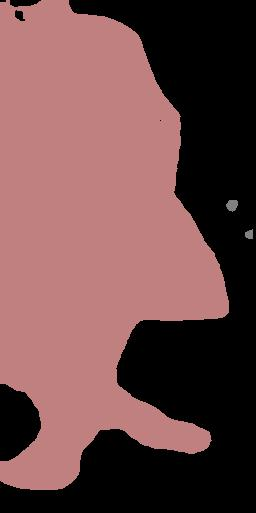

The table this chart was drawn from, first rows:
0.000000000000000000e+00, 0.000000000000000000e+00, 0.000000000000000000e+00, 0.000000000000000000e+00, 0.000000000000000000e+00, 0.000000000000000000e+00, 1.500000000000000000e+01, 1.500000000000000000e+01, 1.500000000000000000e+01, 1.500000000000000000e+01, 0.000000000000000000e+00, 0.000000000000000000e+00, 0.000000000000000000e+00, 0.000000000000000000e+00, 0.000000000000000000e+00, 0.000000000000000000e+00, 0.000000000000000000e+00, 0.000000000000000000e+00, 0.000000000000000000e+00, 0.000000000000000000e+00, 0.000000000000000000e+00, 0.000000000000000000e+00, 0.000000000000000000e+00, 0.000000000000000000e+00
0.000000000000000000e+00, 0.000000000000000000e+00, 0.000000000000000000e+00, 0.000000000000000000e+00, 0.000000000000000000e+00, 0.000000000000000000e+00, 1.500000000000000000e+01, 1.500000000000000000e+01, 1.500000000000000000e+01, 1.500000000000000000e+01, 0.000000000000000000e+00, 0.000000000000000000e+00, 0.000000000000000000e+00, 0.000000000000000000e+00, 0.000000000000000000e+00, 0.000000000000000000e+00, 0.000000000000000000e+00, 0.000000000000000000e+00, 0.000000000000000000e+00, 0.000000000000000000e+00, 0.000000000000000000e+00, 0.000000000000000000e+00, 0.000000000000000000e+00, 0.000000000000000000e+00
1.500000000000000000e+01, 1.500000000000000000e+01, 1.500000000000000000e+01, 1.500000000000000000e+01, 1.500000000000000000e+01, 1.500000000000000000e+01, 1.500000000000000000e+01, 1.500000000000000000e+01, 1.500000000000000000e+01, 1.500000000000000000e+01, 0.000000000000000000e+00, 0.000000000000000000e+00, 0.000000000000000000e+00, 0.000000000000000000e+00, 0.000000000000000000e+00, 0.000000000000000000e+00, 0.000000000000000000e+00, 0.000000000000000000e+00, 0.000000000000000000e+00, 0.000000000000000000e+00, 0.000000000000000000e+00, 0.000000000000000000e+00, 0.000000000000000000e+00, 0.000000000000000000e+00
1.500000000000000000e+01, 1.500000000000000000e+01, 1.500000000000000000e+01, 1.500000000000000000e+01, 1.500000000000000000e+01, 1.500000000000000000e+01, 1.500000000000000000e+01, 1.500000000000000000e+01, 1.500000000000000000e+01, 1.500000000000000000e+01, 0.000000000000000000e+00, 0.000000000000000000e+00, 0.000000000000000000e+00, 0.000000000000000000e+00, 0.000000000000000000e+00, 0.000000000000000000e+00, 0.000000000000000000e+00, 0.000000000000000000e+00, 0.000000000000000000e+00, 0.000000000000000000e+00, 0.000000000000000000e+00, 0.000000000000000000e+00, 0.000000000000000000e+00, 0.000000000000000000e+00
1.500000000000000000e+01, 1.500000000000000000e+01, 1.500000000000000000e+01, 1.500000000000000000e+01, 1.500000000000000000e+01, 1.500000000000000000e+01, 1.500000000000000000e+01, 1.500000000000000000e+01, 1.500000000000000000e+01, 1.500000000000000000e+01, 0.000000000000000000e+00, 0.000000000000000000e+00, 0.000000000000000000e+00, 0.000000000000000000e+00, 0.000000000000000000e+00, 0.000000000000000000e+00, 0.000000000000000000e+00, 0.000000000000000000e+00, 0.000000000000000000e+00, 0.000000000000000000e+00, 0.000000000000000000e+00, 0.000000000000000000e+00, 0.000000000000000000e+00, 0.000000000000000000e+00
1.500000000000000000e+01, 1.500000000000000000e+01, 1.500000000000000000e+01, 1.500000000000000000e+01, 1.500000000000000000e+01, 1.500000000000000000e+01, 1.500000000000000000e+01, 1.500000000000000000e+01, 1.500000000000000000e+01, 1.500000000000000000e+01, 1.500000000000000000e+01, 1.500000000000000000e+01, 0.000000000000000000e+00, 0.000000000000000000e+00, 0.000000000000000000e+00, 0.000000000000000000e+00, 0.000000000000000000e+00, 0.000000000000000000e+00, 0.000000000000000000e+00, 0.000000000000000000e+00, 0.000000000000000000e+00, 0.000000000000000000e+00, 0.000000000000000000e+00, 0.000000000000000000e+00
1.500000000000000000e+01, 1.500000000000000000e+01, 1.500000000000000000e+01, 1.500000000000000000e+01, 1.500000000000000000e+01, 1.500000000000000000e+01, 1.500000000000000000e+01, 1.500000000000000000e+01, 1.500000000000000000e+01, 1.500000000000000000e+01, 1.500000000000000000e+01, 1.500000000000000000e+01, 1.500000000000000000e+01, 1.500000000000000000e+01, 0.000000000000000000e+00, 0.000000000000000000e+00, 0.000000000000000000e+00, 0.000000000000000000e+00, 1.500000000000000000e+01, 1.500000000000000000e+01, 1.500000000000000000e+01, 1.500000000000000000e+01, 1.500000000000000000e+01, 1.500000000000000000e+01
1.500000000000000000e+01, 1.500000000000000000e+01, 1.500000000000000000e+01, 1.500000000000000000e+01, 1.500000000000000000e+01, 1.500000000000000000e+01, 1.500000000000000000e+01, 1.500000000000000000e+01, 1.500000000000000000e+01, 1.500000000000000000e+01, 1.500000000000000000e+01, 1.500000000000000000e+01, 1.500000000000000000e+01, 1.500000000000000000e+01, 1.500000000000000000e+01, 1.500000000000000000e+01, 1.500000000000000000e+01, 1.500000000000000000e+01, 1.500000000000000000e+01, 1.500000000000000000e+01, 1.500000000000000000e+01, 1.500000000000000000e+01, 1.500000000000000000e+01, 1.500000000000000000e+01
1.500000000000000000e+01, 1.500000000000000000e+01, 1.500000000000000000e+01, 1.500000000000000000e+01, 1.500000000000000000e+01, 1.500000000000000000e+01, 1.500000000000000000e+01, 1.500000000000000000e+01, 1.500000000000000000e+01, 1.500000000000000000e+01, 1.500000000000000000e+01, 1.500000000000000000e+01, 1.500000000000000000e+01, 1.500000000000000000e+01, 1.500000000000000000e+01, 1.500000000000000000e+01, 1.500000000000000000e+01, 1.500000000000000000e+01, 1.500000000000000000e+01, 1.500000000000000000e+01, 1.500000000000000000e+01, 1.500000000000000000e+01, 1.500000000000000000e+01, 1.500000000000000000e+01
1.500000000000000000e+01, 1.500000000000000000e+01, 1.500000000000000000e+01, 1.500000000000000000e+01, 1.500000000000000000e+01, 1.500000000000000000e+01, 1.500000000000000000e+01, 1.500000000000000000e+01, 1.500000000000000000e+01, 1.500000000000000000e+01, 1.500000000000000000e+01, 1.500000000000000000e+01, 1.500000000000000000e+01, 1.500000000000000000e+01, 1.500000000000000000e+01, 1.500000000000000000e+01, 1.500000000000000000e+01, 1.500000000000000000e+01, 1.500000000000000000e+01, 1.500000000000000000e+01, 1.500000000000000000e+01, 1.500000000000000000e+01, 1.500000000000000000e+01, 1.500000000000000000e+01
1.500000000000000000e+01, 1.500000000000000000e+01, 1.500000000000000000e+01, 1.500000000000000000e+01, 1.500000000000000000e+01, 1.500000000000000000e+01, 1.500000000000000000e+01, 1.500000000000000000e+01, 1.500000000000000000e+01, 1.500000000000000000e+01, 1.500000000000000000e+01, 1.500000000000000000e+01, 1.500000000000000000e+01, 1.500000000000000000e+01, 1.500000000000000000e+01, 1.500000000000000000e+01, 0.000000000000000000e+00, 1.500000000000000000e+01, 1.500000000000000000e+01, 1.500000000000000000e+01, 1.500000000000000000e+01, 1.500000000000000000e+01, 1.500000000000000000e+01, 1.500000000000000000e+01
1.500000000000000000e+01, 1.500000000000000000e+01, 1.500000000000000000e+01, 1.500000000000000000e+01, 1.500000000000000000e+01, 1.500000000000000000e+01, 1.500000000000000000e+01, 1.500000000000000000e+01, 1.500000000000000000e+01, 1.500000000000000000e+01, 1.500000000000000000e+01, 1.500000000000000000e+01, 1.500000000000000000e+01, 1.500000000000000000e+01, 1.500000000000000000e+01, 0.000000000000000000e+00, 0.000000000000000000e+00, 0.000000000000000000e+00, 0.000000000000000000e+00, 0.000000000000000000e+00, 0.000000000000000000e+00, 0.000000000000000000e+00, 1.500000000000000000e+01, 1.500000000000000000e+01
1.500000000000000000e+01, 1.500000000000000000e+01, 1.500000000000000000e+01, 1.500000000000000000e+01, 1.500000000000000000e+01, 1.500000000000000000e+01, 1.500000000000000000e+01, 1.500000000000000000e+01, 1.500000000000000000e+01, 1.500000000000000000e+01, 1.500000000000000000e+01, 1.500000000000000000e+01, 1.500000000000000000e+01, 1.500000000000000000e+01, 1.500000000000000000e+01, 0.000000000000000000e+00, 0.000000000000000000e+00, 0.000000000000000000e+00, 0.000000000000000000e+00, 0.000000000000000000e+00, 0.000000000000000000e+00, 0.000000000000000000e+00, 0.000000000000000000e+00, 1.500000000000000000e+01
1.500000000000000000e+01, 1.500000000000000000e+01, 1.500000000000000000e+01, 1.500000000000000000e+01, 1.500000000000000000e+01, 1.500000000000000000e+01, 1.500000000000000000e+01, 1.500000000000000000e+01, 1.500000000000000000e+01, 1.500000000000000000e+01, 1.500000000000000000e+01, 1.500000000000000000e+01, 1.500000000000000000e+01, 1.500000000000000000e+01, 1.500000000000000000e+01, 0.000000000000000000e+00, 0.000000000000000000e+00, 0.000000000000000000e+00, 0.000000000000000000e+00, 0.000000000000000000e+00, 0.000000000000000000e+00, 0.000000000000000000e+00, 0.000000000000000000e+00, 1.500000000000000000e+01
1.500000000000000000e+01, 1.500000000000000000e+01, 1.500000000000000000e+01, 1.500000000000000000e+01, 1.500000000000000000e+01, 1.500000000000000000e+01, 1.500000000000000000e+01, 1.500000000000000000e+01, 1.500000000000000000e+01, 1.500000000000000000e+01, 1.500000000000000000e+01, 1.500000000000000000e+01, 1.500000000000000000e+01, 1.500000000000000000e+01, 1.500000000000000000e+01, 0.000000000000000000e+00, 0.000000000000000000e+00, 0.000000000000000000e+00, 0.000000000000000000e+00, 0.000000000000000000e+00, 0.000000000000000000e+00, 0.000000000000000000e+00, 0.000000000000000000e+00, 1.500000000000000000e+01
1.500000000000000000e+01, 1.500000000000000000e+01, 1.500000000000000000e+01, 1.500000000000000000e+01, 1.500000000000000000e+01, 1.500000000000000000e+01, 1.500000000000000000e+01, 1.500000000000000000e+01, 1.500000000000000000e+01, 1.500000000000000000e+01, 1.500000000000000000e+01, 1.500000000000000000e+01, 1.500000000000000000e+01, 1.500000000000000000e+01, 1.500000000000000000e+01, 0.000000000000000000e+00, 0.000000000000000000e+00, 0.000000000000000000e+00, 0.000000000000000000e+00, 0.000000000000000000e+00, 0.000000000000000000e+00, 0.000000000000000000e+00, 0.000000000000000000e+00, 1.500000000000000000e+01
1.500000000000000000e+01, 1.500000000000000000e+01, 1.500000000000000000e+01, 1.500000000000000000e+01, 1.500000000000000000e+01, 1.500000000000000000e+01, 1.500000000000000000e+01, 1.500000000000000000e+01, 1.500000000000000000e+01, 1.500000000000000000e+01, 1.500000000000000000e+01, 1.500000000000000000e+01, 1.500000000000000000e+01, 1.500000000000000000e+01, 1.500000000000000000e+01, 0.000000000000000000e+00, 0.000000000000000000e+00, 0.000000000000000000e+00, 0.000000000000000000e+00, 0.000000000000000000e+00, 0.000000000000000000e+00, 0.000000000000000000e+00, 0.000000000000000000e+00, 1.500000000000000000e+01
1.500000000000000000e+01, 1.500000000000000000e+01, 1.500000000000000000e+01, 1.500000000000000000e+01, 1.500000000000000000e+01, 1.500000000000000000e+01, 1.500000000000000000e+01, 1.500000000000000000e+01, 1.500000000000000000e+01, 1.500000000000000000e+01, 1.500000000000000000e+01, 1.500000000000000000e+01, 1.500000000000000000e+01, 1.500000000000000000e+01, 1.500000000000000000e+01, 1.500000000000000000e+01, 0.000000000000000000e+00, 0.000000000000000000e+00, 0.000000000000000000e+00, 0.000000000000000000e+00, 0.000000000000000000e+00, 0.000000000000000000e+00, 0.000000000000000000e+00, 1.500000000000000000e+01
1.500000000000000000e+01, 1.500000000000000000e+01, 1.500000000000000000e+01, 1.500000000000000000e+01, 1.500000000000000000e+01, 1.500000000000000000e+01, 1.500000000000000000e+01, 1.500000000000000000e+01, 1.500000000000000000e+01, 1.500000000000000000e+01, 1.500000000000000000e+01, 1.500000000000000000e+01, 1.500000000000000000e+01, 1.500000000000000000e+01, 1.500000000000000000e+01, 1.500000000000000000e+01, 1.500000000000000000e+01, 0.000000000000000000e+00, 0.000000000000000000e+00, 0.000000000000000000e+00, 0.000000000000000000e+00, 0.000000000000000000e+00, 0.000000000000000000e+00, 1.500000000000000000e+01
1.500000000000000000e+01, 1.500000000000000000e+01, 1.500000000000000000e+01, 1.500000000000000000e+01, 1.500000000000000000e+01, 1.500000000000000000e+01, 1.500000000000000000e+01, 1.500000000000000000e+01, 1.500000000000000000e+01, 1.500000000000000000e+01, 1.500000000000000000e+01, 1.500000000000000000e+01, 1.500000000000000000e+01, 1.500000000000000000e+01, 1.500000000000000000e+01, 1.500000000000000000e+01, 1.500000000000000000e+01, 1.500000000000000000e+01, 1.500000000000000000e+01, 0.000000000000000000e+00, 0.000000000000000000e+00, 0.000000000000000000e+00, 0.000000000000000000e+00, 0.000000000000000000e+00
1.500000000000000000e+01, 1.500000000000000000e+01, 1.500000000000000000e+01, 1.500000000000000000e+01, 1.500000000000000000e+01, 1.500000000000000000e+01, 1.500000000000000000e+01, 1.500000000000000000e+01, 1.500000000000000000e+01, 1.500000000000000000e+01, 1.500000000000000000e+01, 1.500000000000000000e+01, 1.500000000000000000e+01, 1.500000000000000000e+01, 1.500000000000000000e+01, 1.500000000000000000e+01, 1.500000000000000000e+01, 1.500000000000000000e+01, 1.500000000000000000e+01, 1.500000000000000000e+01, 0.000000000000000000e+00, 0.000000000000000000e+00, 0.000000000000000000e+00, 0.000000000000000000e+00
1.500000000000000000e+01, 1.500000000000000000e+01, 1.500000000000000000e+01, 1.500000000000000000e+01, 1.500000000000000000e+01, 1.500000000000000000e+01, 1.500000000000000000e+01, 1.500000000000000000e+01, 1.500000000000000000e+01, 1.500000000000000000e+01, 1.500000000000000000e+01, 1.500000000000000000e+01, 1.500000000000000000e+01, 1.500000000000000000e+01, 1.500000000000000000e+01, 1.500000000000000000e+01, 1.500000000000000000e+01, 1.500000000000000000e+01, 1.500000000000000000e+01, 1.500000000000000000e+01, 1.500000000000000000e+01, 1.500000000000000000e+01, 1.500000000000000000e+01, 1.500000000000000000e+01
1.500000000000000000e+01, 1.500000000000000000e+01, 1.500000000000000000e+01, 1.500000000000000000e+01, 1.500000000000000000e+01, 1.500000000000000000e+01, 1.500000000000000000e+01, 1.500000000000000000e+01, 1.500000000000000000e+01, 1.500000000000000000e+01, 1.500000000000000000e+01, 1.500000000000000000e+01, 1.500000000000000000e+01, 1.500000000000000000e+01, 1.500000000000000000e+01, 1.500000000000000000e+01, 1.500000000000000000e+01, 1.500000000000000000e+01, 1.500000000000000000e+01, 1.500000000000000000e+01, 1.500000000000000000e+01, 1.500000000000000000e+01, 1.500000000000000000e+01, 1.500000000000000000e+01
1.500000000000000000e+01, 1.500000000000000000e+01, 1.500000000000000000e+01, 1.500000000000000000e+01, 1.500000000000000000e+01, 1.500000000000000000e+01, 1.500000000000000000e+01, 1.500000000000000000e+01, 1.500000000000000000e+01, 1.500000000000000000e+01, 1.500000000000000000e+01, 1.500000000000000000e+01, 1.500000000000000000e+01, 1.500000000000000000e+01, 1.500000000000000000e+01, 1.500000000000000000e+01, 1.500000000000000000e+01, 1.500000000000000000e+01, 1.500000000000000000e+01, 1.500000000000000000e+01, 1.500000000000000000e+01, 1.500000000000000000e+01, 1.500000000000000000e+01, 1.500000000000000000e+01
1.500000000000000000e+01, 1.500000000000000000e+01, 1.500000000000000000e+01, 1.500000000000000000e+01, 1.500000000000000000e+01, 1.500000000000000000e+01, 1.500000000000000000e+01, 1.500000000000000000e+01, 1.500000000000000000e+01, 1.500000000000000000e+01, 1.500000000000000000e+01, 1.500000000000000000e+01, 1.500000000000000000e+01, 1.500000000000000000e+01, 1.500000000000000000e+01, 1.500000000000000000e+01, 1.500000000000000000e+01, 1.500000000000000000e+01, 1.500000000000000000e+01, 1.500000000000000000e+01, 1.500000000000000000e+01, 1.500000000000000000e+01, 1.500000000000000000e+01, 1.500000000000000000e+01
1.500000000000000000e+01, 1.500000000000000000e+01, 1.500000000000000000e+01, 1.500000000000000000e+01, 1.500000000000000000e+01, 1.500000000000000000e+01, 1.500000000000000000e+01, 1.500000000000000000e+01, 1.500000000000000000e+01, 1.500000000000000000e+01, 1.500000000000000000e+01, 1.500000000000000000e+01, 1.500000000000000000e+01, 1.500000000000000000e+01, 1.500000000000000000e+01, 1.500000000000000000e+01, 1.500000000000000000e+01, 1.500000000000000000e+01, 1.500000000000000000e+01, 1.500000000000000000e+01, 1.500000000000000000e+01, 1.500000000000000000e+01, 1.500000000000000000e+01, 1.500000000000000000e+01
1.500000000000000000e+01, 1.500000000000000000e+01, 1.500000000000000000e+01, 1.500000000000000000e+01, 1.500000000000000000e+01, 1.500000000000000000e+01, 1.500000000000000000e+01, 1.500000000000000000e+01, 1.500000000000000000e+01, 1.500000000000000000e+01, 1.500000000000000000e+01, 1.500000000000000000e+01, 1.500000000000000000e+01, 1.500000000000000000e+01, 1.500000000000000000e+01, 1.500000000000000000e+01, 1.500000000000000000e+01, 1.500000000000000000e+01, 1.500000000000000000e+01, 1.500000000000000000e+01, 1.500000000000000000e+01, 1.500000000000000000e+01, 1.500000000000000000e+01, 1.500000000000000000e+01
1.500000000000000000e+01, 1.500000000000000000e+01, 1.500000000000000000e+01, 1.500000000000000000e+01, 1.500000000000000000e+01, 1.500000000000000000e+01, 1.500000000000000000e+01, 1.500000000000000000e+01, 1.500000000000000000e+01, 1.500000000000000000e+01, 1.500000000000000000e+01, 1.500000000000000000e+01, 1.500000000000000000e+01, 1.500000000000000000e+01, 1.500000000000000000e+01, 1.500000000000000000e+01, 1.500000000000000000e+01, 1.500000000000000000e+01, 1.500000000000000000e+01, 1.500000000000000000e+01, 1.500000000000000000e+01, 1.500000000000000000e+01, 1.500000000000000000e+01, 1.500000000000000000e+01
1.500000000000000000e+01, 1.500000000000000000e+01, 1.500000000000000000e+01, 1.500000000000000000e+01, 1.500000000000000000e+01, 1.500000000000000000e+01, 1.500000000000000000e+01, 1.500000000000000000e+01, 1.500000000000000000e+01, 1.500000000000000000e+01, 1.500000000000000000e+01, 1.500000000000000000e+01, 1.500000000000000000e+01, 1.500000000000000000e+01, 1.500000000000000000e+01, 1.500000000000000000e+01, 1.500000000000000000e+01, 1.500000000000000000e+01, 1.500000000000000000e+01, 1.500000000000000000e+01, 1.500000000000000000e+01, 1.500000000000000000e+01, 1.500000000000000000e+01, 1.500000000000000000e+01
1.500000000000000000e+01, 1.500000000000000000e+01, 1.500000000000000000e+01, 1.500000000000000000e+01, 1.500000000000000000e+01, 1.500000000000000000e+01, 1.500000000000000000e+01, 1.500000000000000000e+01, 1.500000000000000000e+01, 1.500000000000000000e+01, 1.500000000000000000e+01, 1.500000000000000000e+01, 1.500000000000000000e+01, 1.500000000000000000e+01, 1.500000000000000000e+01, 1.500000000000000000e+01, 1.500000000000000000e+01, 1.500000000000000000e+01, 1.500000000000000000e+01, 1.500000000000000000e+01, 1.500000000000000000e+01, 1.500000000000000000e+01, 1.500000000000000000e+01, 1.500000000000000000e+01
1.500000000000000000e+01, 1.500000000000000000e+01, 1.500000000000000000e+01, 1.500000000000000000e+01, 1.500000000000000000e+01, 1.500000000000000000e+01, 1.500000000000000000e+01, 1.500000000000000000e+01, 1.500000000000000000e+01, 1.500000000000000000e+01, 1.500000000000000000e+01, 1.500000000000000000e+01, 1.500000000000000000e+01, 1.500000000000000000e+01, 1.500000000000000000e+01, 1.500000000000000000e+01, 1.500000000000000000e+01, 1.500000000000000000e+01, 1.500000000000000000e+01, 1.500000000000000000e+01, 1.500000000000000000e+01, 1.500000000000000000e+01, 1.500000000000000000e+01, 1.500000000000000000e+01
1.500000000000000000e+01, 1.500000000000000000e+01, 1.500000000000000000e+01, 1.500000000000000000e+01, 1.500000000000000000e+01, 1.500000000000000000e+01, 1.500000000000000000e+01, 1.500000000000000000e+01, 1.500000000000000000e+01, 1.500000000000000000e+01, 1.500000000000000000e+01, 1.500000000000000000e+01, 1.500000000000000000e+01, 1.500000000000000000e+01, 1.500000000000000000e+01, 1.500000000000000000e+01, 1.500000000000000000e+01, 1.500000000000000000e+01, 1.500000000000000000e+01, 1.500000000000000000e+01, 1.500000000000000000e+01, 1.500000000000000000e+01, 1.500000000000000000e+01, 1.500000000000000000e+01
1.500000000000000000e+01, 1.500000000000000000e+01, 1.500000000000000000e+01, 1.500000000000000000e+01, 1.500000000000000000e+01, 1.500000000000000000e+01, 1.500000000000000000e+01, 1.500000000000000000e+01, 1.500000000000000000e+01, 1.500000000000000000e+01, 1.500000000000000000e+01, 1.500000000000000000e+01, 1.500000000000000000e+01, 1.500000000000000000e+01, 1.500000000000000000e+01, 1.500000000000000000e+01, 1.500000000000000000e+01, 1.500000000000000000e+01, 1.500000000000000000e+01, 1.500000000000000000e+01, 1.500000000000000000e+01, 1.500000000000000000e+01, 1.500000000000000000e+01, 1.500000000000000000e+01
1.500000000000000000e+01, 1.500000000000000000e+01, 1.500000000000000000e+01, 1.500000000000000000e+01, 1.500000000000000000e+01, 1.500000000000000000e+01, 1.500000000000000000e+01, 1.500000000000000000e+01, 1.500000000000000000e+01, 1.500000000000000000e+01, 1.500000000000000000e+01, 1.500000000000000000e+01, 1.500000000000000000e+01, 1.500000000000000000e+01, 1.500000000000000000e+01, 1.500000000000000000e+01, 1.500000000000000000e+01, 1.500000000000000000e+01, 1.500000000000000000e+01, 1.500000000000000000e+01, 1.500000000000000000e+01, 1.500000000000000000e+01, 1.500000000000000000e+01, 1.500000000000000000e+01
1.500000000000000000e+01, 1.500000000000000000e+01, 1.500000000000000000e+01, 1.500000000000000000e+01, 1.500000000000000000e+01, 1.500000000000000000e+01, 1.500000000000000000e+01, 1.500000000000000000e+01, 1.500000000000000000e+01, 1.500000000000000000e+01, 1.500000000000000000e+01, 1.500000000000000000e+01, 1.500000000000000000e+01, 1.500000000000000000e+01, 1.500000000000000000e+01, 1.500000000000000000e+01, 1.500000000000000000e+01, 1.500000000000000000e+01, 1.500000000000000000e+01, 1.500000000000000000e+01, 1.500000000000000000e+01, 1.500000000000000000e+01, 1.500000000000000000e+01, 1.500000000000000000e+01
1.500000000000000000e+01, 1.500000000000000000e+01, 1.500000000000000000e+01, 1.500000000000000000e+01, 1.500000000000000000e+01, 1.500000000000000000e+01, 1.500000000000000000e+01, 1.500000000000000000e+01, 1.500000000000000000e+01, 1.500000000000000000e+01, 1.500000000000000000e+01, 1.500000000000000000e+01, 1.500000000000000000e+01, 1.500000000000000000e+01, 1.500000000000000000e+01, 1.500000000000000000e+01, 1.500000000000000000e+01, 1.500000000000000000e+01, 1.500000000000000000e+01, 1.500000000000000000e+01, 1.500000000000000000e+01, 1.500000000000000000e+01, 1.500000000000000000e+01, 1.500000000000000000e+01
1.500000000000000000e+01, 1.500000000000000000e+01, 1.500000000000000000e+01, 1.500000000000000000e+01, 1.500000000000000000e+01, 1.500000000000000000e+01, 1.500000000000000000e+01, 1.500000000000000000e+01, 1.500000000000000000e+01, 1.500000000000000000e+01, 1.500000000000000000e+01, 1.500000000000000000e+01, 1.500000000000000000e+01, 1.500000000000000000e+01, 1.500000000000000000e+01, 1.500000000000000000e+01, 1.500000000000000000e+01, 1.500000000000000000e+01, 1.500000000000000000e+01, 1.500000000000000000e+01, 1.500000000000000000e+01, 1.500000000000000000e+01, 1.500000000000000000e+01, 1.500000000000000000e+01
1.500000000000000000e+01, 1.500000000000000000e+01, 1.500000000000000000e+01, 1.500000000000000000e+01, 1.500000000000000000e+01, 1.500000000000000000e+01, 1.500000000000000000e+01, 1.500000000000000000e+01, 1.500000000000000000e+01, 1.500000000000000000e+01, 1.500000000000000000e+01, 1.500000000000000000e+01, 1.500000000000000000e+01, 1.500000000000000000e+01, 1.500000000000000000e+01, 1.500000000000000000e+01, 1.500000000000000000e+01, 1.500000000000000000e+01, 1.500000000000000000e+01, 1.500000000000000000e+01, 1.500000000000000000e+01, 1.500000000000000000e+01, 1.500000000000000000e+01, 1.500000000000000000e+01
1.500000000000000000e+01, 1.500000000000000000e+01, 1.500000000000000000e+01, 1.500000000000000000e+01, 1.500000000000000000e+01, 1.500000000000000000e+01, 1.500000000000000000e+01, 1.500000000000000000e+01, 1.500000000000000000e+01, 1.500000000000000000e+01, 1.500000000000000000e+01, 1.500000000000000000e+01, 1.500000000000000000e+01, 1.500000000000000000e+01, 1.500000000000000000e+01, 1.500000000000000000e+01, 1.500000000000000000e+01, 1.500000000000000000e+01, 1.500000000000000000e+01, 1.500000000000000000e+01, 1.500000000000000000e+01, 1.500000000000000000e+01, 1.500000000000000000e+01, 1.500000000000000000e+01
1.500000000000000000e+01, 1.500000000000000000e+01, 1.500000000000000000e+01, 1.500000000000000000e+01, 1.500000000000000000e+01, 1.500000000000000000e+01, 1.500000000000000000e+01, 1.500000000000000000e+01, 1.500000000000000000e+01, 1.500000000000000000e+01, 1.500000000000000000e+01, 1.500000000000000000e+01, 1.500000000000000000e+01, 1.500000000000000000e+01, 1.500000000000000000e+01, 1.500000000000000000e+01, 1.500000000000000000e+01, 1.500000000000000000e+01, 1.500000000000000000e+01, 1.500000000000000000e+01, 1.500000000000000000e+01, 1.500000000000000000e+01, 1.500000000000000000e+01, 1.500000000000000000e+01
1.500000000000000000e+01, 1.500000000000000000e+01, 1.500000000000000000e+01, 1.500000000000000000e+01, 1.500000000000000000e+01, 1.500000000000000000e+01, 1.500000000000000000e+01, 1.500000000000000000e+01, 1.500000000000000000e+01, 1.500000000000000000e+01, 1.500000000000000000e+01, 1.500000000000000000e+01, 1.500000000000000000e+01, 1.500000000000000000e+01, 1.500000000000000000e+01, 1.500000000000000000e+01, 1.500000000000000000e+01, 1.500000000000000000e+01, 1.500000000000000000e+01, 1.500000000000000000e+01, 1.500000000000000000e+01, 1.500000000000000000e+01, 1.500000000000000000e+01, 1.500000000000000000e+01
1.500000000000000000e+01, 1.500000000000000000e+01, 1.500000000000000000e+01, 1.500000000000000000e+01, 1.500000000000000000e+01, 1.500000000000000000e+01, 1.500000000000000000e+01, 1.500000000000000000e+01, 1.500000000000000000e+01, 1.500000000000000000e+01, 1.500000000000000000e+01, 1.500000000000000000e+01, 1.500000000000000000e+01, 1.500000000000000000e+01, 1.500000000000000000e+01, 1.500000000000000000e+01, 1.500000000000000000e+01, 1.500000000000000000e+01, 1.500000000000000000e+01, 1.500000000000000000e+01, 1.500000000000000000e+01, 1.500000000000000000e+01, 1.500000000000000000e+01, 1.500000000000000000e+01
1.500000000000000000e+01, 1.500000000000000000e+01, 1.500000000000000000e+01, 1.500000000000000000e+01, 1.500000000000000000e+01, 1.500000000000000000e+01, 1.500000000000000000e+01, 1.500000000000000000e+01, 1.500000000000000000e+01, 1.500000000000000000e+01, 1.500000000000000000e+01, 1.500000000000000000e+01, 1.500000000000000000e+01, 1.500000000000000000e+01, 1.500000000000000000e+01, 1.500000000000000000e+01, 1.500000000000000000e+01, 1.500000000000000000e+01, 1.500000000000000000e+01, 1.500000000000000000e+01, 1.500000000000000000e+01, 1.500000000000000000e+01, 1.500000000000000000e+01, 1.500000000000000000e+01
1.500000000000000000e+01, 1.500000000000000000e+01, 1.500000000000000000e+01, 1.500000000000000000e+01, 1.500000000000000000e+01, 1.500000000000000000e+01, 1.500000000000000000e+01, 1.500000000000000000e+01, 1.500000000000000000e+01, 1.500000000000000000e+01, 1.500000000000000000e+01, 1.500000000000000000e+01, 1.500000000000000000e+01, 1.500000000000000000e+01, 1.500000000000000000e+01, 1.500000000000000000e+01, 1.500000000000000000e+01, 1.500000000000000000e+01, 1.500000000000000000e+01, 1.500000000000000000e+01, 1.500000000000000000e+01, 1.500000000000000000e+01, 1.500000000000000000e+01, 1.500000000000000000e+01
1.500000000000000000e+01, 1.500000000000000000e+01, 1.500000000000000000e+01, 1.500000000000000000e+01, 1.500000000000000000e+01, 1.500000000000000000e+01, 1.500000000000000000e+01, 1.500000000000000000e+01, 1.500000000000000000e+01, 1.500000000000000000e+01, 1.500000000000000000e+01, 1.500000000000000000e+01, 1.500000000000000000e+01, 1.500000000000000000e+01, 1.500000000000000000e+01, 1.500000000000000000e+01, 1.500000000000000000e+01, 1.500000000000000000e+01, 1.500000000000000000e+01, 1.500000000000000000e+01, 1.500000000000000000e+01, 1.500000000000000000e+01, 1.500000000000000000e+01, 1.500000000000000000e+01
1.500000000000000000e+01, 1.500000000000000000e+01, 1.500000000000000000e+01, 1.500000000000000000e+01, 1.500000000000000000e+01, 1.500000000000000000e+01, 1.500000000000000000e+01, 1.500000000000000000e+01, 1.500000000000000000e+01, 1.500000000000000000e+01, 1.500000000000000000e+01, 1.500000000000000000e+01, 1.500000000000000000e+01, 1.500000000000000000e+01, 1.500000000000000000e+01, 1.500000000000000000e+01, 1.500000000000000000e+01, 1.500000000000000000e+01, 1.500000000000000000e+01, 1.500000000000000000e+01, 1.500000000000000000e+01, 1.500000000000000000e+01, 1.500000000000000000e+01, 1.500000000000000000e+01
1.500000000000000000e+01, 1.500000000000000000e+01, 1.500000000000000000e+01, 1.500000000000000000e+01, 1.500000000000000000e+01, 1.500000000000000000e+01, 1.500000000000000000e+01, 1.500000000000000000e+01, 1.500000000000000000e+01, 1.500000000000000000e+01, 1.500000000000000000e+01, 1.500000000000000000e+01, 1.500000000000000000e+01, 1.500000000000000000e+01, 1.500000000000000000e+01, 1.500000000000000000e+01, 1.500000000000000000e+01, 1.500000000000000000e+01, 1.500000000000000000e+01, 1.500000000000000000e+01, 1.500000000000000000e+01, 1.500000000000000000e+01, 1.500000000000000000e+01, 1.500000000000000000e+01
1.500000000000000000e+01, 1.500000000000000000e+01, 1.500000000000000000e+01, 1.500000000000000000e+01, 1.500000000000000000e+01, 1.500000000000000000e+01, 1.500000000000000000e+01, 1.500000000000000000e+01, 1.500000000000000000e+01, 1.500000000000000000e+01, 1.500000000000000000e+01, 1.500000000000000000e+01, 1.500000000000000000e+01, 1.500000000000000000e+01, 1.500000000000000000e+01, 1.500000000000000000e+01, 1.500000000000000000e+01, 1.500000000000000000e+01, 1.500000000000000000e+01, 1.500000000000000000e+01, 1.500000000000000000e+01, 1.500000000000000000e+01, 1.500000000000000000e+01, 1.500000000000000000e+01
1.500000000000000000e+01, 1.500000000000000000e+01, 1.500000000000000000e+01, 1.500000000000000000e+01, 1.500000000000000000e+01, 1.500000000000000000e+01, 1.500000000000000000e+01, 1.500000000000000000e+01, 1.500000000000000000e+01, 1.500000000000000000e+01, 1.500000000000000000e+01, 1.500000000000000000e+01, 1.500000000000000000e+01, 1.500000000000000000e+01, 1.500000000000000000e+01, 1.500000000000000000e+01, 1.500000000000000000e+01, 1.500000000000000000e+01, 1.500000000000000000e+01, 1.500000000000000000e+01, 1.500000000000000000e+01, 1.500000000000000000e+01, 1.500000000000000000e+01, 1.500000000000000000e+01
1.500000000000000000e+01, 1.500000000000000000e+01, 1.500000000000000000e+01, 1.500000000000000000e+01, 1.500000000000000000e+01, 1.500000000000000000e+01, 1.500000000000000000e+01, 1.500000000000000000e+01, 1.500000000000000000e+01, 1.500000000000000000e+01, 1.500000000000000000e+01, 1.500000000000000000e+01, 1.500000000000000000e+01, 1.500000000000000000e+01, 1.500000000000000000e+01, 1.500000000000000000e+01, 1.500000000000000000e+01, 1.500000000000000000e+01, 1.500000000000000000e+01, 1.500000000000000000e+01, 1.500000000000000000e+01, 1.500000000000000000e+01, 1.500000000000000000e+01, 1.500000000000000000e+01
1.500000000000000000e+01, 1.500000000000000000e+01, 1.500000000000000000e+01, 1.500000000000000000e+01, 1.500000000000000000e+01, 1.500000000000000000e+01, 1.500000000000000000e+01, 1.500000000000000000e+01, 1.500000000000000000e+01, 1.500000000000000000e+01, 1.500000000000000000e+01, 1.500000000000000000e+01, 1.500000000000000000e+01, 1.500000000000000000e+01, 1.500000000000000000e+01, 1.500000000000000000e+01, 1.500000000000000000e+01, 1.500000000000000000e+01, 1.500000000000000000e+01, 1.500000000000000000e+01, 1.500000000000000000e+01, 1.500000000000000000e+01, 1.500000000000000000e+01, 1.500000000000000000e+01
1.500000000000000000e+01, 1.500000000000000000e+01, 1.500000000000000000e+01, 1.500000000000000000e+01, 1.500000000000000000e+01, 1.500000000000000000e+01, 1.500000000000000000e+01, 1.500000000000000000e+01, 1.500000000000000000e+01, 1.500000000000000000e+01, 1.500000000000000000e+01, 1.500000000000000000e+01, 1.500000000000000000e+01, 1.500000000000000000e+01, 1.500000000000000000e+01, 1.500000000000000000e+01, 1.500000000000000000e+01, 1.500000000000000000e+01, 1.500000000000000000e+01, 1.500000000000000000e+01, 1.500000000000000000e+01, 1.500000000000000000e+01, 1.500000000000000000e+01, 1.500000000000000000e+01
1.500000000000000000e+01, 1.500000000000000000e+01, 1.500000000000000000e+01, 1.500000000000000000e+01, 1.500000000000000000e+01, 1.500000000000000000e+01, 1.500000000000000000e+01, 1.500000000000000000e+01, 1.500000000000000000e+01, 1.500000000000000000e+01, 1.500000000000000000e+01, 1.500000000000000000e+01, 1.500000000000000000e+01, 1.500000000000000000e+01, 1.500000000000000000e+01, 1.500000000000000000e+01, 1.500000000000000000e+01, 1.500000000000000000e+01, 1.500000000000000000e+01, 1.500000000000000000e+01, 1.500000000000000000e+01, 1.500000000000000000e+01, 1.500000000000000000e+01, 1.500000000000000000e+01
1.500000000000000000e+01, 1.500000000000000000e+01, 1.500000000000000000e+01, 1.500000000000000000e+01, 1.500000000000000000e+01, 1.500000000000000000e+01, 1.500000000000000000e+01, 1.500000000000000000e+01, 1.500000000000000000e+01, 1.500000000000000000e+01, 1.500000000000000000e+01, 1.500000000000000000e+01, 1.500000000000000000e+01, 1.500000000000000000e+01, 1.500000000000000000e+01, 1.500000000000000000e+01, 1.500000000000000000e+01, 1.500000000000000000e+01, 1.500000000000000000e+01, 1.500000000000000000e+01, 1.500000000000000000e+01, 1.500000000000000000e+01, 1.500000000000000000e+01, 1.500000000000000000e+01
1.500000000000000000e+01, 1.500000000000000000e+01, 1.500000000000000000e+01, 1.500000000000000000e+01, 1.500000000000000000e+01, 1.500000000000000000e+01, 1.500000000000000000e+01, 1.500000000000000000e+01, 1.500000000000000000e+01, 1.500000000000000000e+01, 1.500000000000000000e+01, 1.500000000000000000e+01, 1.500000000000000000e+01, 1.500000000000000000e+01, 1.500000000000000000e+01, 1.500000000000000000e+01, 1.500000000000000000e+01, 1.500000000000000000e+01, 1.500000000000000000e+01, 1.500000000000000000e+01, 1.500000000000000000e+01, 1.500000000000000000e+01, 1.500000000000000000e+01, 1.500000000000000000e+01
1.500000000000000000e+01, 1.500000000000000000e+01, 1.500000000000000000e+01, 1.500000000000000000e+01, 1.500000000000000000e+01, 1.500000000000000000e+01, 1.500000000000000000e+01, 1.500000000000000000e+01, 1.500000000000000000e+01, 1.500000000000000000e+01, 1.500000000000000000e+01, 1.500000000000000000e+01, 1.500000000000000000e+01, 1.500000000000000000e+01, 1.500000000000000000e+01, 1.500000000000000000e+01, 1.500000000000000000e+01, 1.500000000000000000e+01, 1.500000000000000000e+01, 1.500000000000000000e+01, 1.500000000000000000e+01, 1.500000000000000000e+01, 1.500000000000000000e+01, 1.500000000000000000e+01
1.500000000000000000e+01, 1.500000000000000000e+01, 1.500000000000000000e+01, 1.500000000000000000e+01, 1.500000000000000000e+01, 1.500000000000000000e+01, 1.500000000000000000e+01, 1.500000000000000000e+01, 1.500000000000000000e+01, 1.500000000000000000e+01, 1.500000000000000000e+01, 1.500000000000000000e+01, 1.500000000000000000e+01, 1.500000000000000000e+01, 1.500000000000000000e+01, 1.500000000000000000e+01, 1.500000000000000000e+01, 1.500000000000000000e+01, 1.500000000000000000e+01, 1.500000000000000000e+01, 1.500000000000000000e+01, 1.500000000000000000e+01, 1.500000000000000000e+01, 1.500000000000000000e+01
1.500000000000000000e+01, 1.500000000000000000e+01, 1.500000000000000000e+01, 1.500000000000000000e+01, 1.500000000000000000e+01, 1.500000000000000000e+01, 1.500000000000000000e+01, 1.500000000000000000e+01, 1.500000000000000000e+01, 1.500000000000000000e+01, 1.500000000000000000e+01, 1.500000000000000000e+01, 1.500000000000000000e+01, 1.500000000000000000e+01, 1.500000000000000000e+01, 1.500000000000000000e+01, 1.500000000000000000e+01, 1.500000000000000000e+01, 1.500000000000000000e+01, 1.500000000000000000e+01, 1.500000000000000000e+01, 1.500000000000000000e+01, 1.500000000000000000e+01, 1.500000000000000000e+01
1.500000000000000000e+01, 1.500000000000000000e+01, 1.500000000000000000e+01, 1.500000000000000000e+01, 1.500000000000000000e+01, 1.500000000000000000e+01, 1.500000000000000000e+01, 1.500000000000000000e+01, 1.500000000000000000e+01, 1.500000000000000000e+01, 1.500000000000000000e+01, 1.500000000000000000e+01, 1.500000000000000000e+01, 1.500000000000000000e+01, 1.500000000000000000e+01, 1.500000000000000000e+01, 1.500000000000000000e+01, 1.500000000000000000e+01, 1.500000000000000000e+01, 1.500000000000000000e+01, 1.500000000000000000e+01, 1.500000000000000000e+01, 1.500000000000000000e+01, 1.500000000000000000e+01
1.500000000000000000e+01, 1.500000000000000000e+01, 1.500000000000000000e+01, 1.500000000000000000e+01, 1.500000000000000000e+01, 1.500000000000000000e+01, 1.500000000000000000e+01, 1.500000000000000000e+01, 1.500000000000000000e+01, 1.500000000000000000e+01, 1.500000000000000000e+01, 1.500000000000000000e+01, 1.500000000000000000e+01, 1.500000000000000000e+01, 1.500000000000000000e+01, 1.500000000000000000e+01, 1.500000000000000000e+01, 1.500000000000000000e+01, 1.500000000000000000e+01, 1.500000000000000000e+01, 1.500000000000000000e+01, 1.500000000000000000e+01, 1.500000000000000000e+01, 1.500000000000000000e+01
1.500000000000000000e+01, 1.500000000000000000e+01, 1.500000000000000000e+01, 1.500000000000000000e+01, 1.500000000000000000e+01, 1.500000000000000000e+01, 1.500000000000000000e+01, 1.500000000000000000e+01, 1.500000000000000000e+01, 1.500000000000000000e+01, 1.500000000000000000e+01, 1.500000000000000000e+01, 1.500000000000000000e+01, 1.500000000000000000e+01, 1.500000000000000000e+01, 1.500000000000000000e+01, 1.500000000000000000e+01, 1.500000000000000000e+01, 1.500000000000000000e+01, 1.500000000000000000e+01, 1.500000000000000000e+01, 1.500000000000000000e+01, 1.500000000000000000e+01, 1.500000000000000000e+01
... 452 more rows
